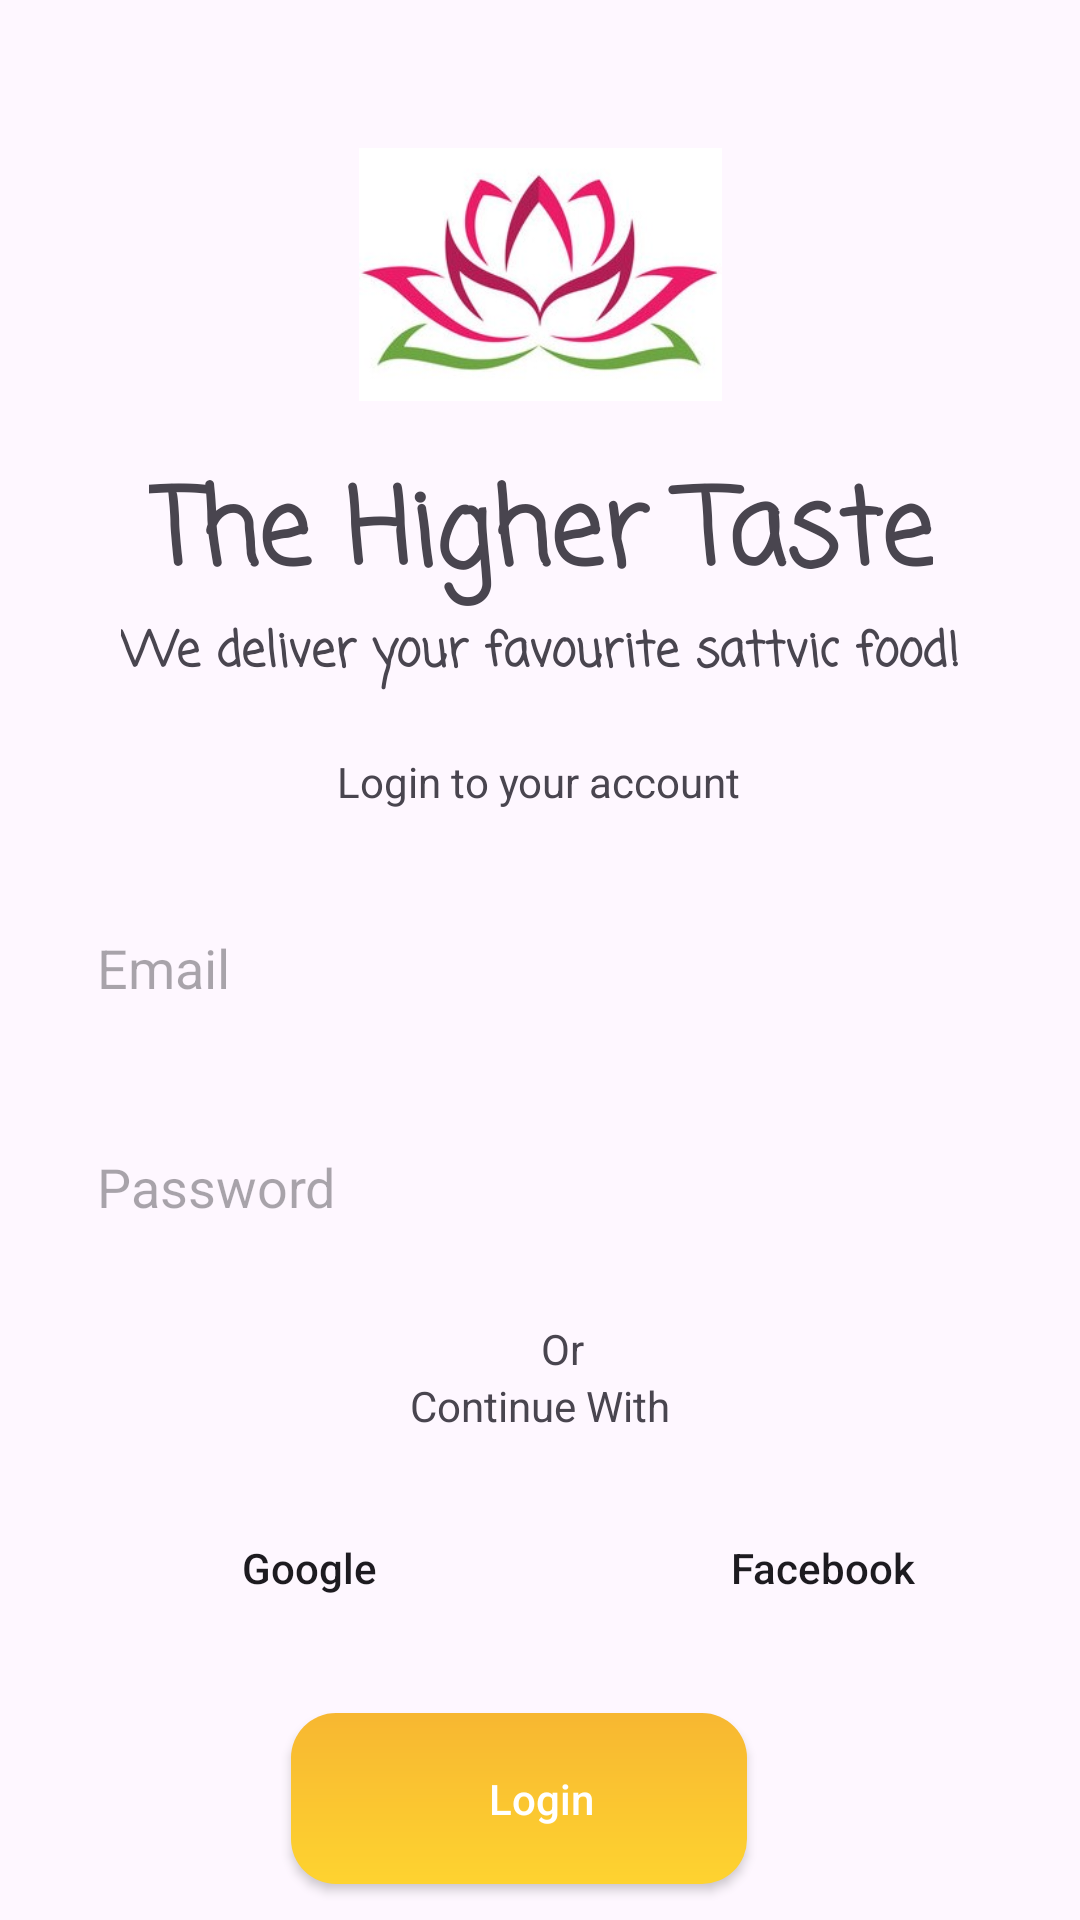

Here is an Android app screen rendered from its layout file. Give the layout XML and the strings, colors and styles it references.
<!-- AndroidManifest.xml: application theme Theme.TheHigherTaste -->
<!-- res/layout/activity_login.xml -->
<?xml version="1.0" encoding="utf-8"?>
<androidx.constraintlayout.widget.ConstraintLayout xmlns:android="http://schemas.android.com/apk/res/android"
    xmlns:app="http://schemas.android.com/apk/res-auto"
    xmlns:tools="http://schemas.android.com/tools"
    android:layout_width="match_parent"
    android:layout_height="match_parent"
    android:elevation="5dp"
    tools:context=".LoginActivity">

    <ImageView
        android:id="@+id/imageView2"
        android:layout_width="121dp"
        android:layout_height="121dp"
        android:layout_marginTop="31dp"
        app:layout_constraintEnd_toEndOf="parent"
        app:layout_constraintStart_toStartOf="parent"
        app:layout_constraintTop_toTopOf="parent"
        app:srcCompat="@drawable/thtlogo2" />

    <TextView
        android:id="@+id/textView6"
        android:layout_width="wrap_content"
        android:layout_height="wrap_content"
        android:fontFamily="casual"
        android:text="The Higher Taste"
        android:textSize="35sp"
        android:textStyle="bold"
        app:layout_constraintEnd_toEndOf="@+id/imageView2"
        app:layout_constraintStart_toStartOf="@+id/imageView2"
        app:layout_constraintTop_toBottomOf="@+id/imageView2" />

    <TextView
        android:id="@+id/textView7"
        android:layout_width="wrap_content"
        android:layout_height="wrap_content"
        android:fontFamily="casual"
        android:text="We deliver your favourite sattvic food!"
        android:textSize="16sp"
        android:textStyle="bold"
        app:layout_constraintEnd_toEndOf="@+id/textView6"
        app:layout_constraintStart_toStartOf="@+id/textView6"
        app:layout_constraintTop_toBottomOf="@+id/textView6" />

    <TextView
        android:id="@+id/textView8"
        android:layout_width="wrap_content"
        android:layout_height="wrap_content"
        android:layout_marginTop="21dp"
        android:text="Login to your account"
        app:layout_constraintEnd_toEndOf="@+id/textView7"
        app:layout_constraintHorizontal_bias="0.495"
        app:layout_constraintStart_toStartOf="@+id/textView7"
        app:layout_constraintTop_toBottomOf="@+id/textView7" />

    <EditText
        android:id="@+id/editTextTextEmailAddress"
        android:layout_width="325dp"
        android:layout_height="57dp"
        android:layout_marginTop="24dp"
        android:background="@drawable/edittextshape"
        android:elevation="5dp"
        android:ems="10"
        android:hint="Email"
        android:includeFontPadding="true"
        android:inputType="textEmailAddress"
        android:paddingLeft="15dp"
        app:layout_constraintEnd_toEndOf="@+id/textView8"
        app:layout_constraintStart_toStartOf="@+id/textView8"
        app:layout_constraintTop_toBottomOf="@+id/textView8" />

    <EditText
        android:id="@+id/editTextTextPassword"
        android:layout_width="325dp"
        android:layout_height="57dp"
        android:layout_marginTop="16dp"
        android:background="@drawable/edittextshape"
        android:elevation="5dp"
        android:ems="10"
        android:hint="Password"
        android:inputType="textPassword"
        android:paddingLeft="15dp"
        app:layout_constraintEnd_toEndOf="@+id/editTextTextEmailAddress"
        app:layout_constraintStart_toStartOf="@+id/editTextTextEmailAddress"
        app:layout_constraintTop_toBottomOf="@+id/editTextTextEmailAddress" />

    <TextView
        android:id="@+id/textView9"
        android:layout_width="wrap_content"
        android:layout_height="wrap_content"
        android:layout_marginTop="16dp"
        android:paddingLeft="15dp"
        android:text="Or"
        app:layout_constraintEnd_toEndOf="@+id/editTextTextPassword"
        app:layout_constraintStart_toStartOf="@+id/editTextTextPassword"
        app:layout_constraintTop_toBottomOf="@+id/editTextTextPassword" />

    <TextView
        android:id="@+id/textView10"
        android:layout_width="wrap_content"
        android:layout_height="wrap_content"
        android:text="Continue With"
        app:layout_constraintEnd_toEndOf="@+id/textView9"
        app:layout_constraintStart_toStartOf="@+id/textView9"
        app:layout_constraintTop_toBottomOf="@+id/textView9" />

    <androidx.appcompat.widget.AppCompatButton
        android:id="@+id/button"
        android:layout_width="157dp"
        android:layout_height="57dp"
        android:layout_marginTop="16dp"
        android:background="@drawable/whitebutton"
        android:paddingLeft="15dp"
        android:text="Google"
        android:textAllCaps="false"
        app:layout_constraintEnd_toStartOf="@+id/button2"
        app:layout_constraintHorizontal_bias="0.5"
        app:layout_constraintStart_toStartOf="parent"
        app:layout_constraintTop_toBottomOf="@+id/textView10" />

    <androidx.appcompat.widget.AppCompatButton
        android:id="@+id/button2"
        android:layout_width="152dp"
        android:layout_height="57dp"
        android:layout_marginTop="16dp"
        android:background="@drawable/whitebutton"
        android:paddingLeft="15dp"
        android:text="Facebook"

        android:textAllCaps="false"
        app:layout_constraintEnd_toEndOf="parent"
        app:layout_constraintHorizontal_bias="0.5"
        app:layout_constraintStart_toEndOf="@+id/button"
        app:layout_constraintTop_toBottomOf="@+id/textView10" />

    <androidx.appcompat.widget.AppCompatButton
        android:id="@+id/loginbutton"
        android:layout_width="152dp"
        android:layout_height="57dp"
        android:layout_marginTop="20dp"
        android:background="@drawable/yellowbutton"
        android:paddingLeft="15dp"
        android:text="Login"
        android:textAllCaps="false"
        android:textColor="@color/white"
        app:layout_constraintEnd_toEndOf="parent"
        app:layout_constraintHorizontal_bias="0.467"
        app:layout_constraintStart_toStartOf="parent"
        app:layout_constraintTop_toBottomOf="@+id/button2" />

    <TextView
        android:id="@+id/donthavebutton"
        android:layout_width="wrap_content"
        android:layout_height="wrap_content"
        android:layout_marginTop="16dp"
        android:text="Don't have account?"
        app:layout_constraintEnd_toEndOf="@+id/loginbutton"
        app:layout_constraintHorizontal_bias="0.585"
        app:layout_constraintStart_toStartOf="@+id/loginbutton"
        app:layout_constraintTop_toBottomOf="@+id/loginbutton" />

    <TextView
        android:id="@+id/textView12"
        android:layout_width="wrap_content"
        android:layout_height="wrap_content"
        android:layout_marginBottom="32dp"
        android:fontFamily="casual"
        android:text="Made by Kshipra with ❤️"
        android:textStyle="bold|italic"
        app:layout_constraintBottom_toBottomOf="parent"
        app:layout_constraintEnd_toEndOf="@+id/donthavebutton"
        app:layout_constraintStart_toStartOf="@+id/donthavebutton"
        app:layout_constraintTop_toBottomOf="@+id/donthavebutton" />
</androidx.constraintlayout.widget.ConstraintLayout>
<!-- resources referenced by this layout -->
<resources>
  <!-- drawable thtlogo2: jpg bitmap (drawable, 14127 bytes) -->
  <!-- drawable yellowbutton (drawable) -->
  <?xml version="1.0" encoding="utf-8"?>
  <shape xmlns:android="http://schemas.android.com/apk/res/android">
  <gradient android:angle="-45" android:startColor="#f7b731" android:endColor="#fed330"/>
      <corners android:radius="15dp"/>
  </shape>
  <style name="Theme.TheHigherTaste" parent="Base.Theme.TheHigherTaste" />
  <style name="Base.Theme.TheHigherTaste" parent="Theme.Material3.DayNight.NoActionBar">
          
          
      </style>
  <!-- not gathered from this repository: default colours our renderer supplied (Android Studio template values) -->
  <color name="white">#FFFFFFFF</color>
</resources>
